Image classification data set "60_20_20segmented" (Sanjana-aravindan/Plant-leaf-disease-classification on GitHub). Class labels (38): apple frogeye spot, apple scab, apple cedar apple rust, apple healthy, blueberry healthy, cherry powdery mildew, cherry healthy, corn cercospora gray leaf spot, corn common rust, corn northern leaf blight, corn healthy, grape black rot, grape esca black measles, grape leaf blight isariopsis leaf spot markers, grape healthy, orange huanglongbing citrus greening, peach bacterial spot, peach healthy, bell pepper bacterial spot, bell pepper healthy, potato early blight, potato late blight, potato healthy, raspberry healthy, soybean healthy, squash powdery mildew, strawberry leaf scorch, strawberry healthy, tomato bacterial spot, tomato early blight, tomato late blight, tomato leaf mold, tomato septoria leaf spot, tomato two-spotted spider mite, tomato target spot, tomato yellow leaf curl virus, tomato mosaic virus, tomato healthy.

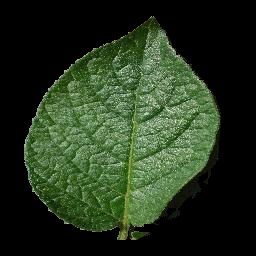
Label: potato healthy

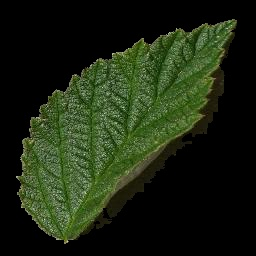
Label: raspberry healthy

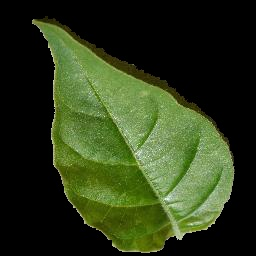
Label: bell pepper healthy

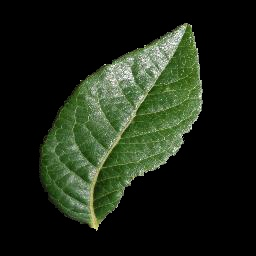
Label: blueberry healthy

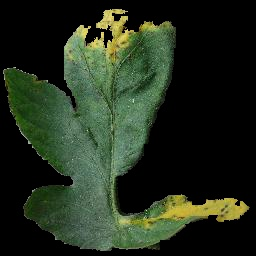
Label: tomato bacterial spot

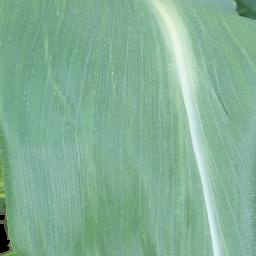
Label: corn healthy
